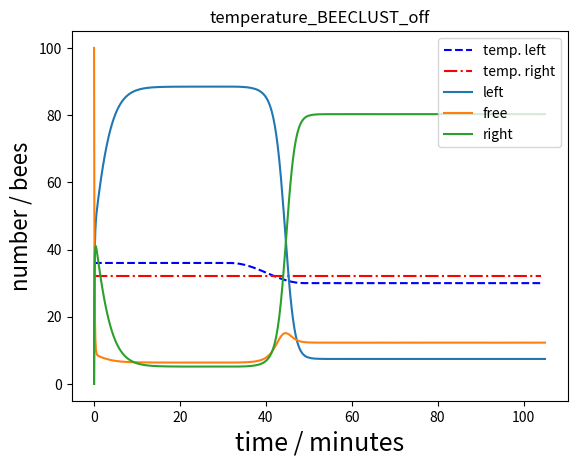

Here is the Python script that generated this plot:
import numpy as np
from scipy import signal
from scipy import integrate
from scipy.integrate import odeint
import matplotlib.pyplot as plt
from scipy.stats import gompertz

tmin = 0
tmax = 105
t = np.linspace(tmin, tmax, tmax, endpoint=False)
print(t)

def PULSE(start, end, height, t):
    return np.heaviside(t - start, 0) * height - np.heaviside(t - end, 1) * height

# def tanh_DECREASE(start, end, height, t):
#     delta = end - start
#     return 36 - 6 * (np.sin(t/(11) + 47.39) ** 2) * np.heaviside(t - start, 0) * PULSE(start, end, 1, t) - 6 * PULSE(49, tmax + 1, 1, t)

# The following function is actually a pretty dirty hack, but seems to be working.
# The first term(36 in this case) describes the starting temperature, the second term(6 * (np.sin(t/(11.00) + 47.39) ** 2) * PULSE(start, end, 1, t))
# defines the descent via a sinus function that has been stretched to fit into the needed 20 minutes, starting at roughly t=30 until t=50.
# The third term comes into play from there on, holding the temperature at the point where the sinus term left it.
def tanh_DECREASE(start, end, height, t):
    return 36 - 6 * (np.sin(t/(11.00) + 47.39) ** 2) * PULSE(start, end, 1, t) - 6 * PULSE(49.99, tmax + 1, 1, t)


arena_area = 30 ** 2 * np.pi                      #in cm^2
bee_detection_area = 6                      #in cm^2
#x1=bee_detection_area /(arena_area * 0.5)   # probability of a free bee to meet another free bee in a second
x1 = 0.1
x2 = 0.85                                     # bees in cage stop a moving bee more or less likely (due to cage size?)
Cr = 0                                        # number of bees in the left cage
Cl = 0                                        # number of bees in the right cage
L0 = 0                                        # Initial number of bees aggregated on left side
F0 = 64                                       # Initial number of bees running freely
R0 = 0                                        # Initial number of bees aggregated on right side
# tmin = 0                                      # start with this value of the independent variable (t)
# tmax = 105                                    # run for this number of time steps # different at caged experiments (30?) !!!

#two functions for the temperature profile

# def Tl(t):
#     return 36 - PULSE(30, tmax + 1, 6, t) #step function for left side. "height" argument is at 6 which raises temperatre to 36

def Tl(t):
    return tanh_DECREASE(30.00, 49.98, 6, t)

def Tr(t):
    return 32 + PULSE(30, 50, 0, t) #step function for right side. starting time is 30 ; "height" argument is at 0.

plt.title('temperature_BEECLUST_off')
plt.plot(t, Tl(t), label = 'temp. left', linestyle = '--', color = 'blue')
plt.plot(t, Tr(t), label = 'temp. right', linestyle = '-.', color = 'red')
plt.xlabel('time [min]')
plt.ylabel('temperature [°C]')
plt.show()

#two functions that convert temperatures into waiting times
a = -2.28
b = 0.08
c = 5.15
d = 0.32
e = 28.5
f = 7

def Wl(t):
    return (((a + b * Tl(t)) ** c / ((a + b * Tl(t)) ** c + d ** c)) * e + f) / 15

def Wr(t):
    return (((a + b * Tr(t)) ** c / ((a + b * Tr(t)) ** c + d ** c)) * e + f) / 15

# plt.plot(t, Wl(t))
# plt.plot(t, Wr(t))
# plt.show()

Temp = np.linspace(28, 40, 100, endpoint=False)

# def Wartezeit(Temp):
#     return (((a + b * Temp) ** c / ((a + b * Temp) ** c + d ** c)) * e + f) / 15

# plt.plot(Temp, Wartezeit(Temp))
# plt.xlabel('temperature / °Celsius', fontsize=18)
# plt.ylabel('waiting time / minutes', fontsize=16)
# plt.show()

initial =  [L0, F0, R0]

def Diff_EQ(t, y):
    L, F, R = y
    deL = x1 * (F ** 2) + x1 * F * (L + x2 * Cl) - L / (Wl(t))
    deF = L / (Wl(t)) + R / (Wr(t)) - x1 * (F ** 2) - x1 * F * (L + x2 * Cl) - x1 * (F ** 2) - x1 * F * (R + x2 * Cr)
    deR = x1 * (F ** 2) + x1 * F * (R + x2 * Cr) - R / (Wr(t))
    return [deL, deF, deR]

P = integrate.solve_ivp(Diff_EQ, [tmin, tmax], initial, method='RK45')
# print(P.t, P.y[0], P.y[1], P.y[2])

plt.plot(P.t, (P.y[0]/F0) * 100, label = "left")
plt.plot(P.t, (P.y[1]/F0) * 100, label = "free")
plt.plot(P.t, (P.y[2]/F0) * 100, label = "right")
plt.legend(loc="upper right")
plt.xlabel('time / minutes', fontsize=18)
plt.ylabel('number / bees', fontsize=16)
# plt.plot(P.t, P.y[0], P.y[1], P.y[2])
plt.show()
